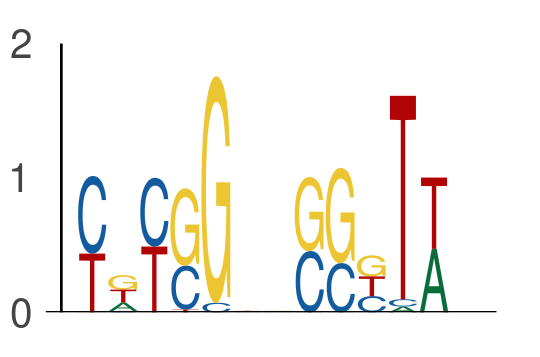

Source data for this figure (header and first rows):
seq_index, start_position, end_position, is_reversed_complement
6651, 31, 36, 0
6651, 38, 43, 0
550, 2, 7, 0
550, 9, 14, 0
6585, 41, 46, 0
6585, 48, 53, 0
4279, 13, 18, 0
4279, 20, 25, 0
5348, 58, 63, 0
5348, 65, 70, 0
7538, 61, 66, 0
7538, 68, 73, 0
1718, 25, 30, 0
1718, 32, 37, 0
4104, 27, 32, 0
4104, 34, 39, 0
4648, 65, 70, 0
4648, 72, 77, 0
1457, 68, 73, 0
1457, 75, 80, 0
7443, 7, 12, 0
7443, 14, 19, 0
3191, 20, 25, 0
3191, 27, 32, 0
3116, 64, 69, 0
3116, 71, 76, 0
7868, 14, 19, 0
7868, 21, 26, 0
2509, 55, 60, 0
2509, 62, 67, 0
6029, 39, 44, 0
6029, 46, 51, 0
3783, 4, 9, 0
3783, 11, 16, 0
7731, 20, 25, 0
7731, 27, 32, 0
4711, 19, 24, 0
4711, 26, 31, 0
7227, 52, 57, 0
7227, 59, 64, 0
3758, 7, 12, 0
3758, 14, 19, 0
5148, 57, 62, 0
5148, 64, 69, 0
994, 47, 52, 0
994, 54, 59, 0
4472, 18, 23, 0
4472, 25, 30, 0
7260, 25, 30, 0
7260, 32, 37, 0
5801, 33, 38, 0
5801, 40, 45, 0
2157, 9, 14, 0
2157, 16, 21, 0
4070, 28, 33, 0
4070, 35, 40, 0
4074, 60, 65, 0
4074, 67, 72, 0
6687, 40, 45, 0
6687, 47, 52, 0
... 832 more rows
